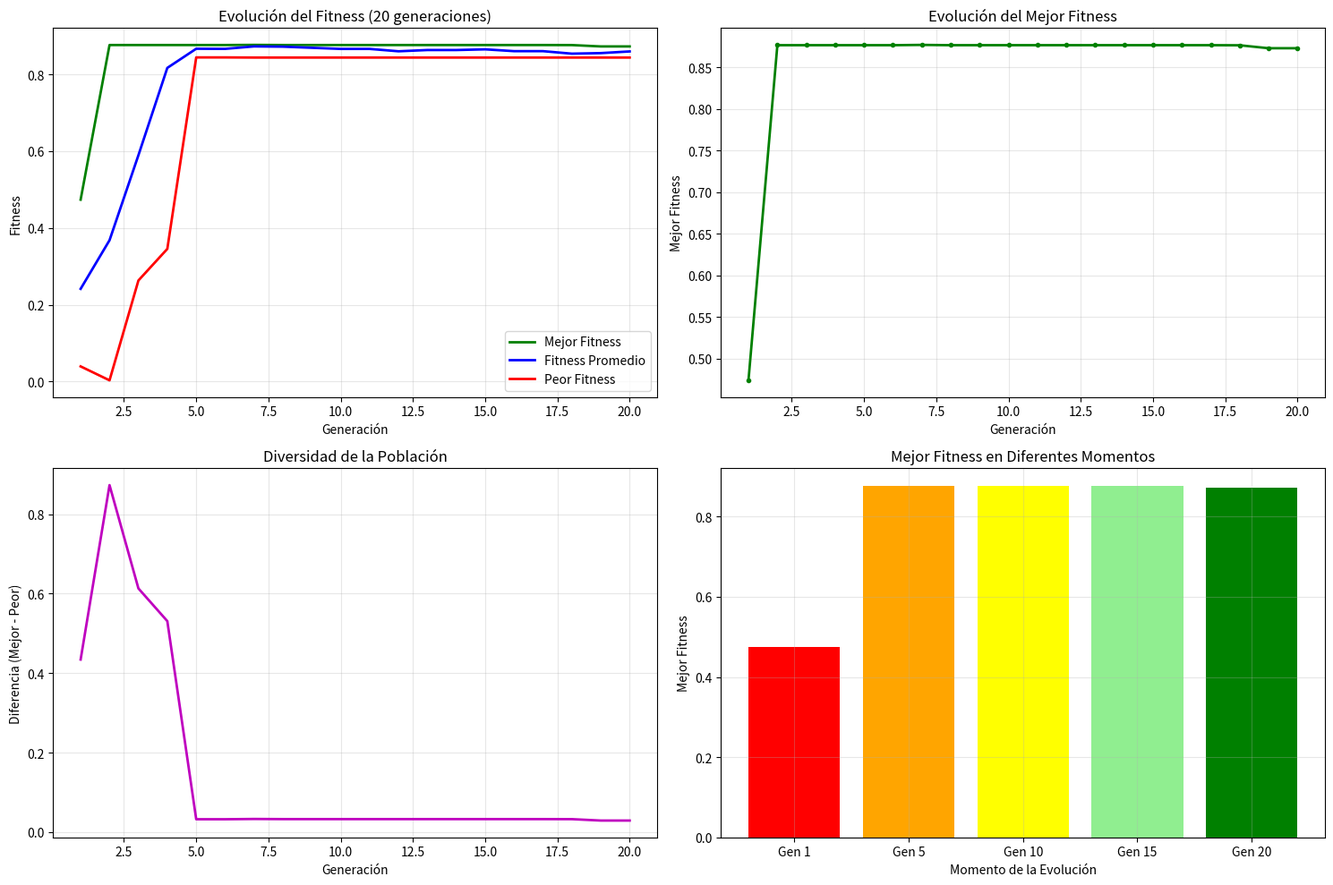
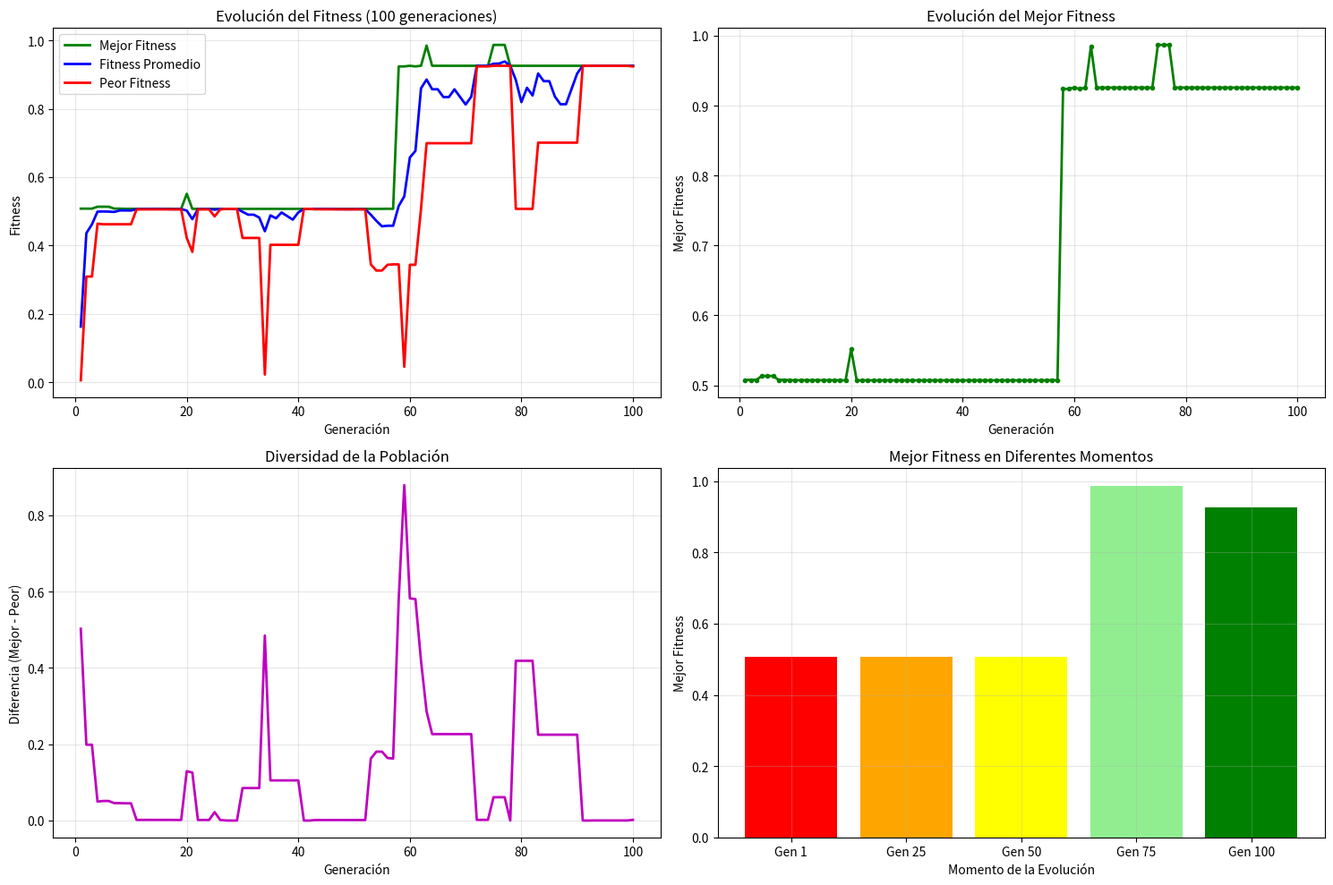
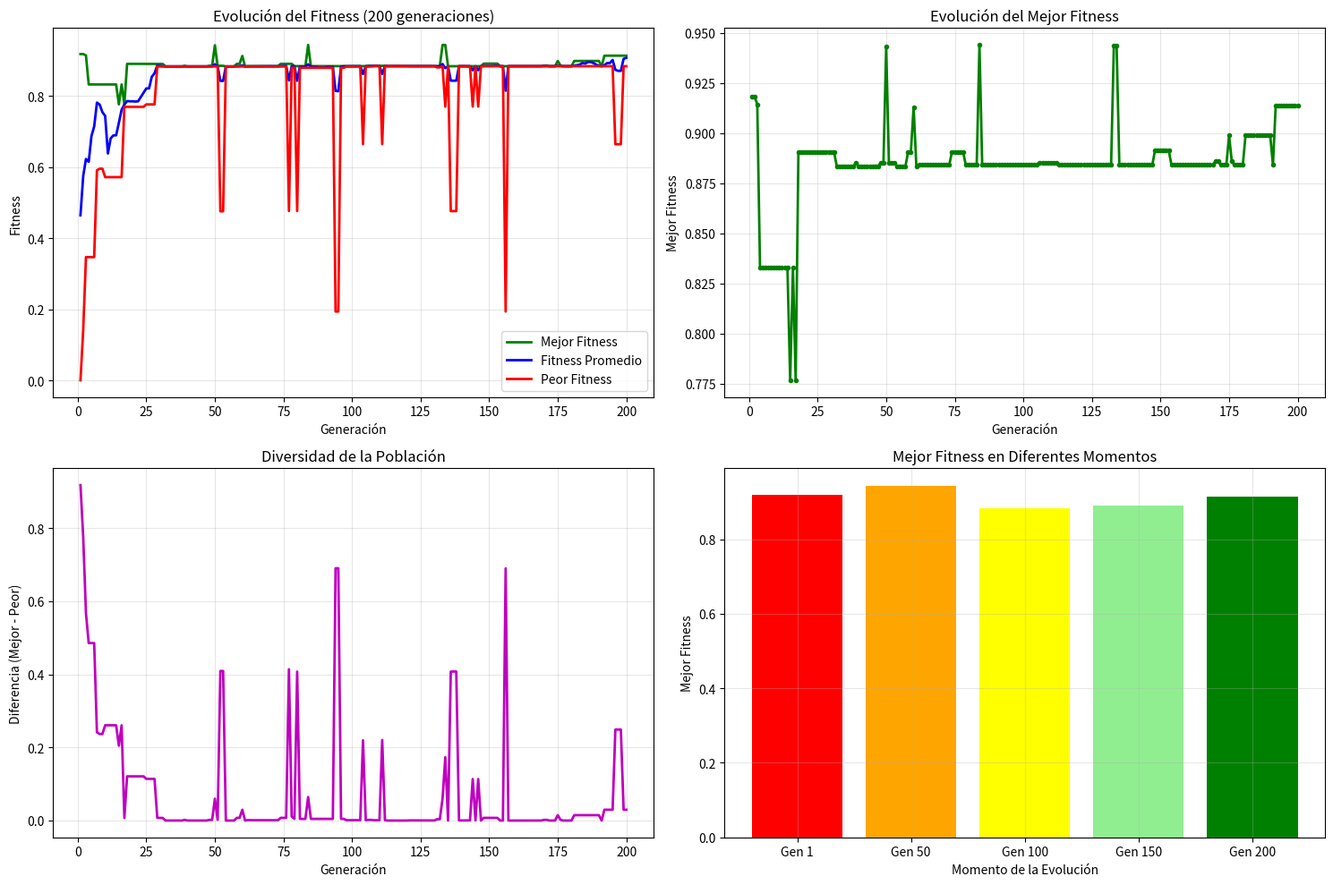

Python code for these plots, in order: (Note: this script raises an exception after producing the figures.)
import random
import matplotlib.pyplot as plt
import pandas as pd
from datetime import datetime
import os

COEF = 2**30 - 1
NUM_CROMOSOMAS = 10
LONGITUD = 30
PROBABILIDAD_CROSSOVER = 0.75
PROBABILIDAD_MUTACION = 0.05

def generar_poblacion(n, longitud):
    poblacion = []
    for _ in range(n):
        cromosoma = [random.randint(0, 1) for _ in range(longitud)]
        poblacion.append(cromosoma)
    return poblacion

def binario_a_entero(cromosoma):
    return sum(gen * (2 ** (LONGITUD - 1 - i)) for i, gen in enumerate(cromosoma))

def evaluar_funcion_objetivo(valor):
    return (valor / COEF) ** 2

def calcular_fitness(valores_f_obj):
    total = sum(valores_f_obj)
    fitness = [y / total for y in valores_f_obj]
    return fitness

def calcular_prob_acumuladas(fitness_valores):
    prob_acumuladas = []
    acumulada = 0
    for fitness in fitness_valores:
        acumulada += fitness
        prob_acumuladas.append(acumulada)
    return prob_acumuladas

def ruleta_seleccion(prob_acumuladas):
    r = random.random() #Nro. aleatorio entre 0 y 1
    for indice, acumulada in enumerate(prob_acumuladas):
        if r <= acumulada:
            return indice
    return len(prob_acumuladas) - 1   

def crossover(padre1, padre2, probabilidad):
    r = random.random()
    if r < probabilidad:
        punto_corte = random.randint(1, len(padre1) - 1)
        hijo1 = padre1[:punto_corte] + padre2[punto_corte:]
        hijo2 = padre2[:punto_corte] + padre1[punto_corte:]
        return hijo1, hijo2, True, punto_corte
    else:
        return padre1[:], padre2[:], False, None

def mutacion(hijo1, hijo2, probabilidad):
    hubo_mutacion = False
    hijo1_copia = hijo1[:]
    hijo2_copia = hijo2[:]

    r1 = random.random()
    if r1 < probabilidad:
        gen_mutado = random.randint(0, len(hijo1_copia) - 1)
        # Si es 1 muta a 0 y si es 0 muta a 1
        hijo1_copia[gen_mutado] = 1 - hijo1_copia[gen_mutado]
        hubo_mutacion = True

    r2 = random.random()
    if r2 < probabilidad:
        gen_mutado = random.randint(0, len(hijo2_copia) - 1)
        hijo2_copia[gen_mutado] = 1 - hijo2_copia[gen_mutado]
        hubo_mutacion = True

    return hijo1_copia, hijo2_copia, hubo_mutacion

def obtener_estadisticas_poblacion(poblacion):
    enteros = [binario_a_entero(x) for x in poblacion]
    f_obj = [evaluar_funcion_objetivo(x) for x in enteros]

    mejor_fitness = max(f_obj)
    peor_fitness = min(f_obj)
    fitness_promedio = sum(f_obj) / len(f_obj)

    mejor_idx = f_obj.index(mejor_fitness)
    mejor_cromosoma = poblacion[mejor_idx]
    mejor_valor = enteros[mejor_idx]

    return {
        'mejor_fitness': mejor_fitness,
        'peor_fitness': peor_fitness,
        'fitness_promedio': fitness_promedio,
        'mejor_cromosoma': mejor_cromosoma,
        'mejor_valor': mejor_valor
    }

def evolucionar_generacion(poblacion):
    enteros = [binario_a_entero(x) for x in poblacion]
    f_obj = [evaluar_funcion_objetivo(x) for x in enteros]
    fitness_valores = calcular_fitness(f_obj)
    prob_acumuladas = calcular_prob_acumuladas(fitness_valores)

    nueva_poblacion = []
    for _ in range(NUM_CROMOSOMAS // 2):
        padre1_idx = ruleta_seleccion(prob_acumuladas)
        padre2_idx = ruleta_seleccion(prob_acumuladas)

        padre1 = poblacion[padre1_idx]
        padre2 = poblacion[padre2_idx]

        # Crossover
        hijo1, hijo2, _, _ = crossover(padre1, padre2, PROBABILIDAD_CROSSOVER)

        # Mutación
        hijo1_final, hijo2_final, _ = mutacion(hijo1, hijo2, PROBABILIDAD_MUTACION)

        nueva_poblacion.extend([hijo1_final, hijo2_final])

    return nueva_poblacion

def ejecutar_algoritmo_genetico(num_generaciones):
    # Inicializa población
    poblacion = generar_poblacion(NUM_CROMOSOMAS, LONGITUD)

    # Listas para almacenar estadísticas
    estadisticas = {
        'generacion': [],
        'mejor_fitness': [],
        'peor_fitness': [],
        'fitness_promedio': []
    }

    mejor_fitness_global = 0
    mejor_cromosoma_global = None
    mejor_valor_global = 0
    mejor_generacion_global = 0

    # Ejecuta generaciones
    for gen in range(num_generaciones):
        stats = obtener_estadisticas_poblacion(poblacion)

        # Guarda estadísticas
        estadisticas['generacion'].append(gen + 1)
        estadisticas['mejor_fitness'].append(stats['mejor_fitness'])
        estadisticas['peor_fitness'].append(stats['peor_fitness'])
        estadisticas['fitness_promedio'].append(stats['fitness_promedio'])

        if stats['mejor_fitness'] > mejor_fitness_global:
            mejor_fitness_global = stats['mejor_fitness']
            mejor_cromosoma_global = stats['mejor_cromosoma'].copy()
            mejor_valor_global = stats['mejor_valor']
            mejor_generacion_global = gen + 1

        if gen < num_generaciones - 1:
            poblacion = evolucionar_generacion(poblacion)
    
    return estadisticas, mejor_fitness_global, mejor_cromosoma_global, mejor_valor_global, mejor_generacion_global

def crear_directorio_resultados():
    """Crea directorio para almacenar resultados si no existe"""
    timestamp = datetime.now().strftime("%Y%m%d_%H%M%S")
    directorio = f"resultados_AG_{timestamp}"
    
    if not os.path.exists(directorio):
        os.makedirs(directorio)
    
    return directorio

def exportar_estadisticas_excel(todas_estadisticas, directorio):
    """Exporta todas las estadísticas a un archivo Excel con múltiples hojas"""
    filename = f"{directorio}/estadisticas_completas.xlsx"
    
    with pd.ExcelWriter(filename, engine='openpyxl') as writer:
        # Hoja de resumen
        resumen_data = []
        for generaciones, data in todas_estadisticas.items():
            estadisticas = data['estadisticas']
            mejor_info = data['mejor_info']
            
            resumen_data.append({
                'Generaciones': generaciones,
                'Mejor_Fitness_Final': estadisticas['mejor_fitness'][-1],
                'Peor_Fitness_Final': estadisticas['peor_fitness'][-1],
                'Fitness_Promedio_Final': estadisticas['fitness_promedio'][-1],
                'Mejor_Fitness_Global': mejor_info['mejor_fitness'],
                'Mejor_Generacion_Global': mejor_info['mejor_generacion'],
                'Mejor_Valor_Decimal': mejor_info['mejor_valor'],
                'Mejor_Valor_Normalizado': mejor_info['mejor_valor'] / COEF,
                'Mejor_Cromosoma': ''.join(map(str, mejor_info['mejor_cromosoma']))
            })
        
        resumen_df = pd.DataFrame(resumen_data)
        resumen_df.to_excel(writer, sheet_name='Resumen_General', index=False)
        
        # Hoja para cada configuración de generaciones
        for generaciones, data in todas_estadisticas.items():
            estadisticas_df = pd.DataFrame(data['estadisticas'])
            sheet_name = f'Estadisticas_{generaciones}gen'
            estadisticas_df.to_excel(writer, sheet_name=sheet_name, index=False)
        
        # Hoja de parámetros utilizados
        parametros_df = pd.DataFrame([{
            'Parametro': 'Numero_Cromosomas',
            'Valor': NUM_CROMOSOMAS
        }, {
            'Parametro': 'Longitud_Cromosoma',
            'Valor': LONGITUD
        }, {
            'Parametro': 'Probabilidad_Crossover',
            'Valor': PROBABILIDAD_CROSSOVER
        }, {
            'Parametro': 'Probabilidad_Mutacion',
            'Valor': PROBABILIDAD_MUTACION
        }, {
            'Parametro': 'Coeficiente',
            'Valor': COEF
        }, {
            'Parametro': 'Funcion_Objetivo',
            'Valor': 'f(x) = (x/coef)²'
        }, {
            'Parametro': 'Dominio',
            'Valor': f'[0, {COEF}]'
        }, {
            'Parametro': 'Metodo_Seleccion',
            'Valor': 'Ruleta'
        }, {
            'Parametro': 'Metodo_Crossover',
            'Valor': '1 Punto'
        }])
        parametros_df.to_excel(writer, sheet_name='Parametros', index=False)
    
    return filename

def generar_graficas(estadisticas, num_generaciones, directorio):
    """Genera gráficas de evolución del fitness y las guarda"""
    plt.figure(figsize=(15, 10))

    # Gráfica 1: Evolución del fitness
    plt.subplot(2, 2, 1)
    plt.plot(estadisticas['generacion'], estadisticas['mejor_fitness'], 
             'g-', linewidth=2, label='Mejor Fitness')
    plt.plot(estadisticas['generacion'], estadisticas['fitness_promedio'], 
             'b-', linewidth=2, label='Fitness Promedio')
    plt.plot(estadisticas['generacion'], estadisticas['peor_fitness'], 
             'r-', linewidth=2, label='Peor Fitness')
    plt.xlabel('Generación')
    plt.ylabel('Fitness')
    plt.title(f'Evolución del Fitness ({num_generaciones} generaciones)')
    plt.legend()
    plt.grid(True, alpha=0.3)

    # Gráfica 2: Solo mejor fitness
    plt.subplot(2, 2, 2)
    plt.plot(estadisticas['generacion'], estadisticas['mejor_fitness'], 
             'g-', linewidth=2, marker='o', markersize=3)
    plt.xlabel('Generación')
    plt.ylabel('Mejor Fitness')
    plt.title('Evolución del Mejor Fitness')
    plt.grid(True, alpha=0.3)
    
    # Gráfica 3: Diferencia entre mejor y peor
    diferencias = [mejor - peor for mejor, peor in 
                   zip(estadisticas['mejor_fitness'], estadisticas['peor_fitness'])]
    plt.subplot(2, 2, 3)
    plt.plot(estadisticas['generacion'], diferencias, 
             'm-', linewidth=2)
    plt.xlabel('Generación')
    plt.ylabel('Diferencia (Mejor - Peor)')
    plt.title('Diversidad de la Población')
    plt.grid(True, alpha=0.3)

    # Gráfica 4: Distribución final vs inicial
    plt.subplot(2, 2, 4)
    generaciones_muestra = [1, num_generaciones//4, num_generaciones//2, 
                           3*num_generaciones//4, num_generaciones]
    fitness_muestra = [estadisticas['mejor_fitness'][gen-1] for gen in generaciones_muestra if gen <= len(estadisticas['mejor_fitness'])]
    generaciones_muestra = generaciones_muestra[:len(fitness_muestra)]
    
    plt.bar(range(len(generaciones_muestra)), fitness_muestra, 
            color=['red', 'orange', 'yellow', 'lightgreen', 'green'][:len(fitness_muestra)])
    plt.xlabel('Momento de la Evolución')
    plt.ylabel('Mejor Fitness')
    plt.title('Mejor Fitness en Diferentes Momentos')
    plt.xticks(range(len(generaciones_muestra)), 
               [f'Gen {gen}' for gen in generaciones_muestra])
    plt.grid(True, alpha=0.3)
    
    plt.tight_layout()
    
    # Guarda la gráfica
    grafica_filename = f"{directorio}/graficas_{num_generaciones}_generaciones.png"
    plt.savefig(grafica_filename, dpi=300, bbox_inches='tight')
    print(f"✓ Gráficas guardadas en: {grafica_filename}")
    plt.close()

    return grafica_filename

def main():
    """Función principal que ejecuta el algoritmo para diferentes números de generaciones"""
    generaciones_a_probar = [20, 100, 200]
    todas_estadisticas = {}
    
    # Mostrar parámetros del experimento al inicio
    print("="*80)
    print("ALGORITMO GENÉTICO CANÓNICO")
    print("="*80)
    print(f"Parámetros del experimento:")
    print(f"  • Población: {NUM_CROMOSOMAS} cromosomas")
    print(f"  • Longitud cromosoma: {LONGITUD} bits")
    print(f"  • Probabilidad crossover: {PROBABILIDAD_CROSSOVER}")
    print(f"  • Probabilidad mutación: {PROBABILIDAD_MUTACION}")
    print(f"  • Función objetivo: f(x) = (x/{COEF})²")
    print(f"  • Generaciones a probar: {generaciones_a_probar}")
    print("="*80)
    
    # Crear directorio para resultados
    directorio = crear_directorio_resultados()

    # Variables para almacenar el mejor resultado global
    mejor_resultado_global = {
        'fitness': 0,
        'cromosoma': None,
        'valor_decimal': 0,
        'generacion': 0,
        'num_generaciones': 0
    }

    for num_gen in generaciones_a_probar:
        # Ejecutar algoritmo (sin imprimir progreso)
        estadisticas, mejor_fitness, mejor_cromosoma, mejor_valor, mejor_generacion = ejecutar_algoritmo_genetico(num_gen)
        
        # Actualizar mejor resultado global si es necesario
        if mejor_fitness > mejor_resultado_global['fitness']:
            mejor_resultado_global = {
                'fitness': mejor_fitness,
                'cromosoma': mejor_cromosoma,
                'valor_decimal': mejor_valor,
                'generacion': mejor_generacion,
                'num_generaciones': num_gen
            }
        
        # Almacenar para el archivo Excel
        todas_estadisticas[num_gen] = {
            'estadisticas': estadisticas,
            'mejor_info': {
                'mejor_fitness': mejor_fitness,
                'mejor_cromosoma': mejor_cromosoma,
                'mejor_valor': mejor_valor,
                'mejor_generacion': mejor_generacion
            }
        }
        
        # Generar gráficas (sin mostrar progreso)
        generar_graficas(estadisticas, num_gen, directorio)
    
    # Exportar archivo Excel completo con todas las estadísticas
    archivo_excel = exportar_estadisticas_excel(todas_estadisticas, directorio)
    
    # Mostrar resumen final
    print("\n" + "="*80)
    print("RESUMEN FINAL DE LA EJECUCIÓN")
    print("="*80)
    print(f"Mejor resultado encontrado:")
    print(f"  • Generación: {mejor_resultado_global['generacion']} (de {mejor_resultado_global['num_generaciones']} generaciones)")
    print(f"  • Mejor fitness: {mejor_resultado_global['fitness']:.10f}")
    print(f"  • Cromosoma: {''.join(map(str, mejor_resultado_global['cromosoma']))}")
    print(f"  • Valor decimal: {mejor_resultado_global['valor_decimal']}")
    print(f"  • Valor normalizado: {mejor_resultado_global['valor_decimal'] / COEF:.10f}")
    print("\nArchivo Excel generado:")
    print(f"  📊 {archivo_excel}")
    print("="*80)

if __name__ == "__main__":
    # Para ejecutar todas las pruebas (20, 100, 200 generaciones):
    main()
    
    # Para una sola ejecución (descomentar):
    # directorio = crear_directorio_resultados()
    # estadisticas, mejor_fitness, mejor_cromosoma, mejor_valor, mejor_generacion = ejecutar_algoritmo_genetico(20)
    # mostrar_tabla_estadisticas(estadisticas, 20)
    # mostrar_mejor_cromosoma(mejor_fitness, mejor_cromosoma, mejor_valor, mejor_generacion)
    # mejor_cromosoma_info = {'mejor_fitness': mejor_fitness, 'mejor_cromosoma': mejor_cromosoma, 'mejor_valor': mejor_valor, 'mejor_generacion': mejor_generacion}
    # exportar_estadisticas_csv(estadisticas, 20, directorio, mejor_cromosoma_info)
    # generar_graficas(estadisticas, 20, directorio)
